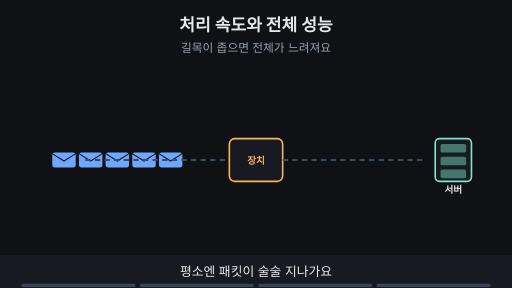
t = 0.00 s
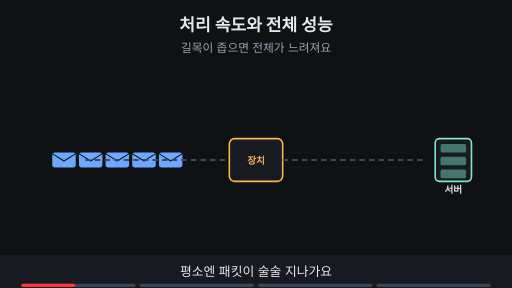
t = 1.88 s
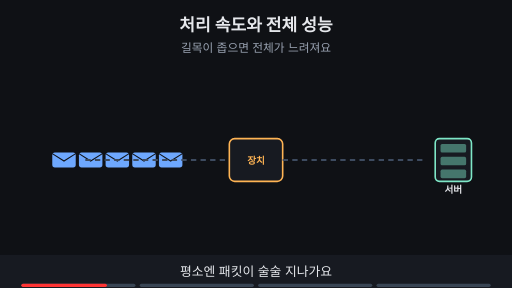
t = 3.00 s
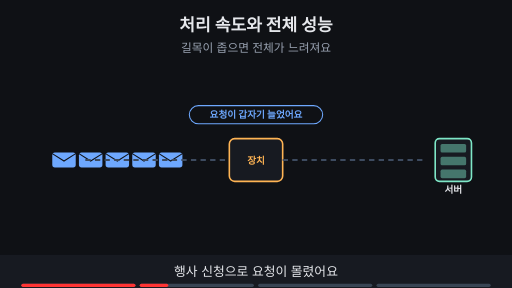
t = 5.00 s
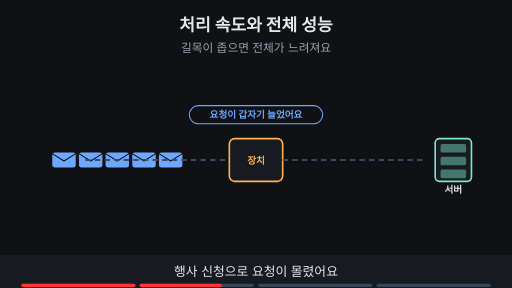
t = 6.88 s
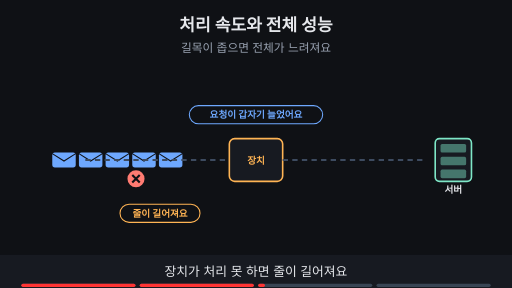
t = 8.24 s

The animated SVG that drew these frames (rendered in a browser with its animation timeline set to each time). Animation: 11 SMIL elements (animate=11); frames cover the first 8.24 s, repeats indefinitely.

<svg xmlns="http://www.w3.org/2000/svg" viewBox="0 0 960 540" width="960" height="540" font-family="-apple-system,'Apple SD Gothic Neo','Segoe UI',sans-serif">
<title>처리 속도와 전체 성능</title>
<rect width="960" height="540" fill="#0f1115"/>
<text x="480" y="58" text-anchor="middle" font-size="32" font-weight="700" fill="#e6e8ec">처리 속도와 전체 성능</text>
<text x="480" y="98" text-anchor="middle" font-size="22" fill="#9aa3b2">길목이 좁으면 전체가 느려져요</text>
<rect x="816" y="260" width="68" height="80" rx="8" fill="#171a21" stroke="#7ee7c7" stroke-width="3"/><rect x="826" y="270" width="48" height="16" rx="3" fill="#7ee7c7" fill-opacity="0.45"/><rect x="826" y="294" width="48" height="16" rx="3" fill="#7ee7c7" fill-opacity="0.45"/><rect x="826" y="318" width="48" height="16" rx="3" fill="#7ee7c7" fill-opacity="0.45"/><text x="850" y="362" text-anchor="middle" font-size="18" font-weight="700" fill="#e6e8ec">서버</text><rect x="430" y="260" width="100" height="80" rx="10" fill="#171a21" stroke="#ffb454" stroke-width="3"/><text x="480" y="308" text-anchor="middle" font-size="18" font-weight="700" fill="#ffb454">장치</text><line x1="530" y1="300" x2="800" y2="300" stroke="#3d4b60" stroke-width="4" stroke-dasharray="10 8"/><g><rect x="98" y="286" width="44" height="28" rx="5" fill="#6ea8fe"/><path d="M98 288 l22 14 l22 -14" fill="none" stroke="#0f1115" stroke-width="2"/><rect x="148" y="286" width="44" height="28" rx="5" fill="#6ea8fe"/><path d="M148 288 l22 14 l22 -14" fill="none" stroke="#0f1115" stroke-width="2"/><rect x="198" y="286" width="44" height="28" rx="5" fill="#6ea8fe"/><path d="M198 288 l22 14 l22 -14" fill="none" stroke="#0f1115" stroke-width="2"/><rect x="248" y="286" width="44" height="28" rx="5" fill="#6ea8fe"/><path d="M248 288 l22 14 l22 -14" fill="none" stroke="#0f1115" stroke-width="2"/><rect x="298" y="286" width="44" height="28" rx="5" fill="#6ea8fe"/><path d="M298 288 l22 14 l22 -14" fill="none" stroke="#0f1115" stroke-width="2"/><line x1="160" y1="300" x2="425" y2="300" stroke="#3d4b60" stroke-width="4" stroke-dasharray="10 8"/></g><g opacity="0"><animate attributeName="opacity" values="0;0;1;1" keyTimes="0;0.250;0.265;1" dur="16s" repeatCount="indefinite"/><rect x="355" y="198" width="250" height="34" rx="17" fill="#0f1115" stroke="#6ea8fe" stroke-width="2"/><text x="480" y="221.48" text-anchor="middle" font-size="18" font-weight="700" fill="#6ea8fe">요청이 갑자기 늘었어요</text></g><g opacity="0"><animate attributeName="opacity" values="0;0;1;1" keyTimes="0;0.500;0.515;1" dur="16s" repeatCount="indefinite"/><rect x="225" y="383" width="150" height="34" rx="17" fill="#0f1115" stroke="#ffb454" stroke-width="2"/><text x="300" y="406.48" text-anchor="middle" font-size="18" font-weight="700" fill="#ffb454">줄이 길어져요</text><circle cx="255" cy="335" r="16" fill="#ff7b72"/><path d="M248 328 l14 14 M262 328 l-14 14" stroke="#0f1115" stroke-width="4"/></g><g opacity="0"><animate attributeName="opacity" values="0;0;1;1" keyTimes="0;0.750;0.765;1" dur="16s" repeatCount="indefinite"/><rect x="520" y="383" width="280" height="34" rx="17" fill="#0f1115" stroke="#ff7b72" stroke-width="2"/><text x="660" y="406.48" text-anchor="middle" font-size="18" font-weight="700" fill="#ff7b72">서버만 키워도 소용없어요</text></g>
<rect x="0" y="478" width="960" height="62" fill="#171a21"/>
<g opacity="1"><animate attributeName="opacity" values="1;1;0;0" keyTimes="0;0.235;0.250;1" dur="16s" repeatCount="indefinite"/><text x="480" y="518" text-anchor="middle" font-size="24" fill="#e6e8ec">평소엔 패킷이 술술 지나가요</text></g>
<g opacity="0"><animate attributeName="opacity" values="0;0;1;1;0;0" keyTimes="0;0.250;0.265;0.485;0.500;1" dur="16s" repeatCount="indefinite"/><text x="480" y="518" text-anchor="middle" font-size="24" fill="#e6e8ec">행사 신청으로 요청이 몰렸어요</text></g>
<g opacity="0"><animate attributeName="opacity" values="0;0;1;1;0;0" keyTimes="0;0.500;0.515;0.735;0.750;1" dur="16s" repeatCount="indefinite"/><text x="480" y="518" text-anchor="middle" font-size="24" fill="#e6e8ec">장치가 처리 못 하면 줄이 길어져요</text></g>
<g opacity="0"><animate attributeName="opacity" values="0;0;1;1" keyTimes="0;0.750;0.765;1" dur="16s" repeatCount="indefinite"/><text x="480" y="518" text-anchor="middle" font-size="24" fill="#e6e8ec">길목 장치의 속도가 전체 성능을 정해요</text></g>

<g aria-label="재생 진행 막대" data-stage-count="4"><g class="progress-segment" data-stage="1"><rect x="40" y="532" width="214" height="6" rx="3" fill="#394554"/><rect x="40" y="532" width="0" height="6" rx="3" fill="#ff3434"><animate attributeName="width" values="0;214;214" keyTimes="0;0.250000;1" dur="16s" repeatCount="indefinite"/></rect></g><g class="progress-segment" data-stage="2"><rect x="262" y="532" width="214" height="6" rx="3" fill="#394554"/><rect x="262" y="532" width="0" height="6" rx="3" fill="#ff3434"><animate attributeName="width" values="0;0;214;214" keyTimes="0;0.250000;0.500000;1" dur="16s" repeatCount="indefinite"/></rect></g><g class="progress-segment" data-stage="3"><rect x="484" y="532" width="214" height="6" rx="3" fill="#394554"/><rect x="484" y="532" width="0" height="6" rx="3" fill="#ff3434"><animate attributeName="width" values="0;0;214;214" keyTimes="0;0.500000;0.750000;1" dur="16s" repeatCount="indefinite"/></rect></g><g class="progress-segment" data-stage="4"><rect x="706" y="532" width="214" height="6" rx="3" fill="#394554"/><rect x="706" y="532" width="0" height="6" rx="3" fill="#ff3434"><animate attributeName="width" values="0;0;214" keyTimes="0;0.750000;1" dur="16s" repeatCount="indefinite"/></rect></g></g></svg>
